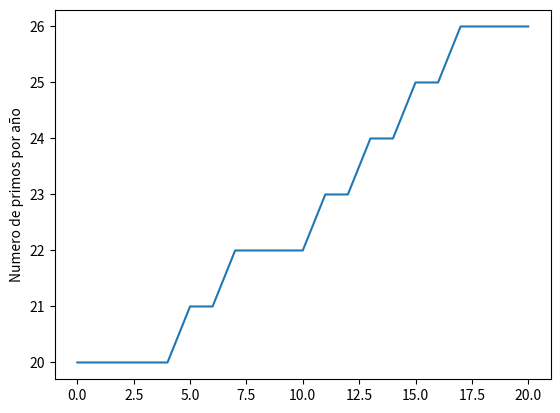

Reproduce this figure in Python.
#Python usa librerias como matplotlib con objetos predeterminados como pyplot que tienen propiedades que permiten enviar las instrucciones a la maquina de una forma resumida. Matplotlib es una libreria para crear graficas en 2 dimensiones. 
import matplotlib.pyplot as plt
#Construimos el objeto plt introduciendo valores que se grafican contra el numero de entrada. Por ejemplo si queremos graficar el crecimiento de un material por dia en centimetros. 
plt.plot([20,20,20,20,20,21,21,22,22,22,22,23,23,24,24,25,25,26,26,26,26])
#Con esta isntruccion colocamos un titulo al eje Y de la grafica. 
plt.ylabel('Numero de primos por año')
#Con esta isntruccion guardamos la imagen con el formato que queramos.
plt.savefig('temp.png')
#Con esta instruccion mostramos la figura. 
plt.show()

